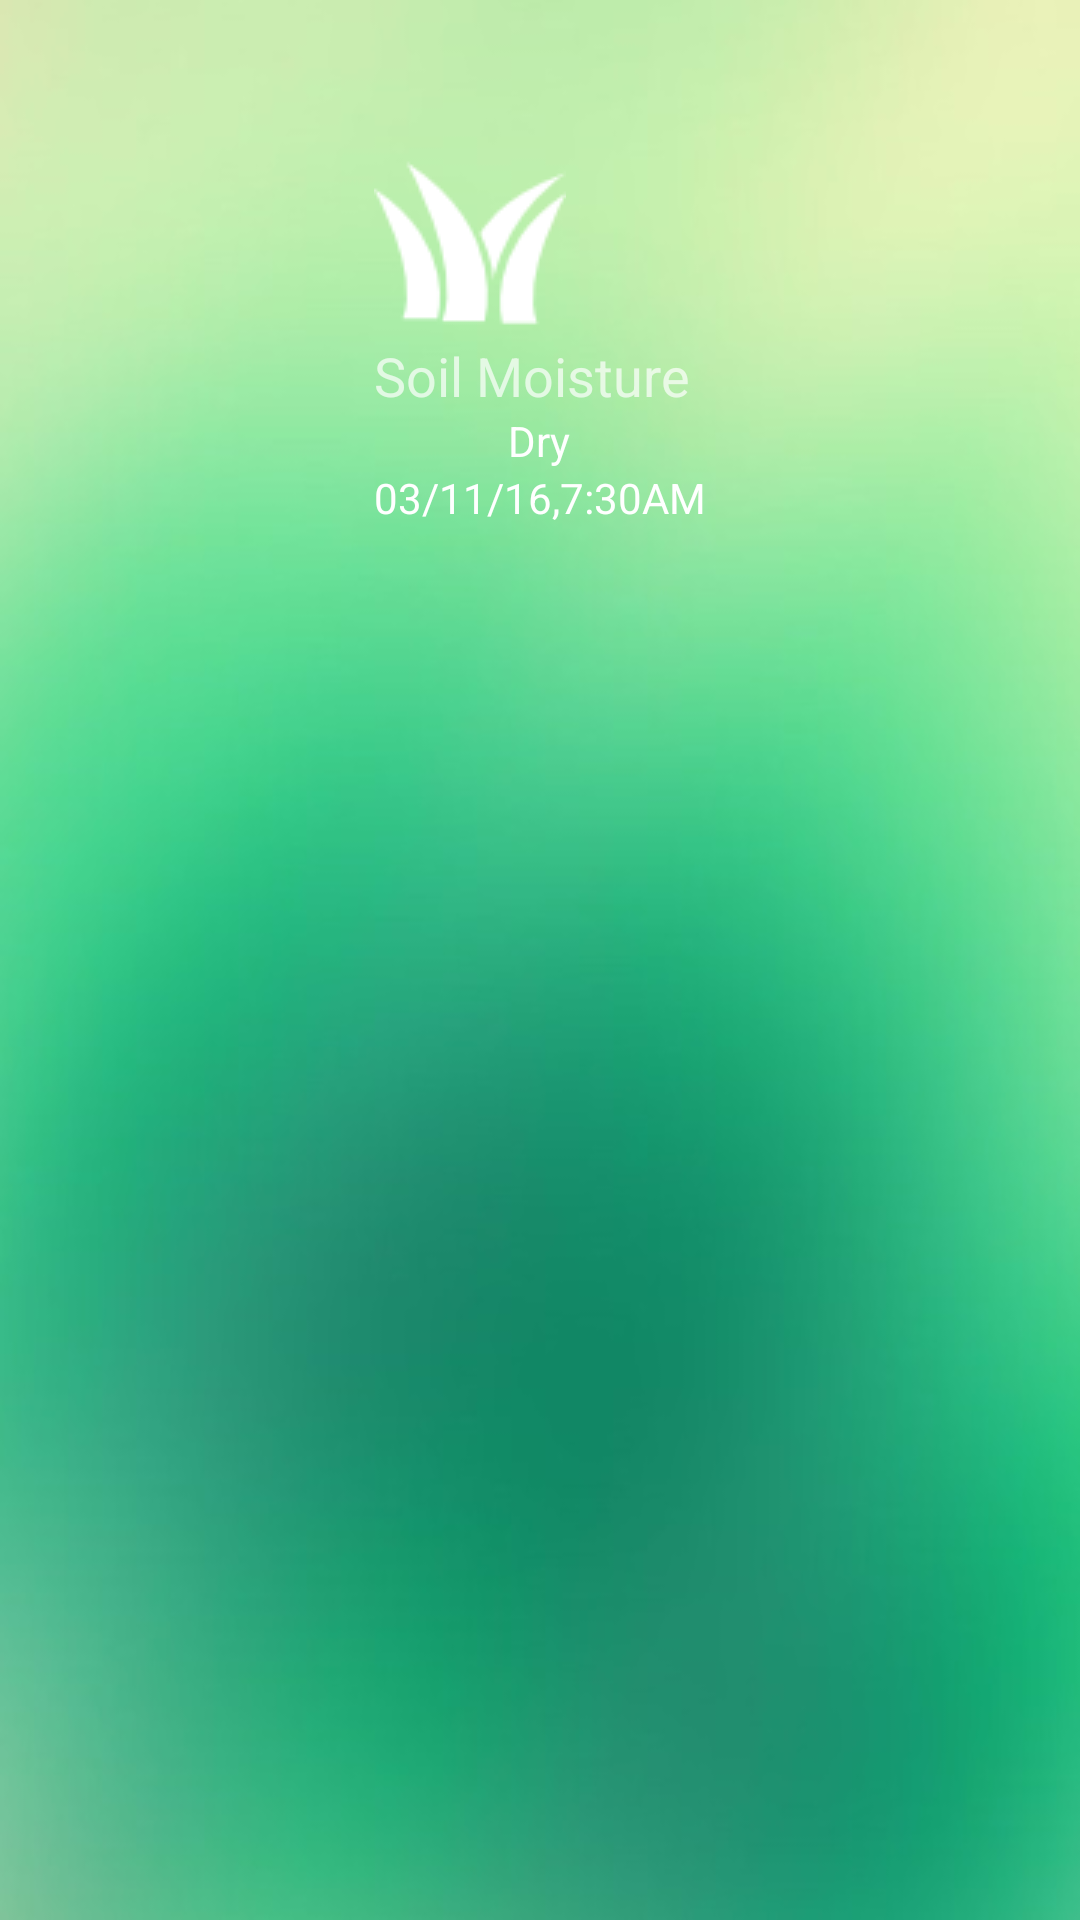

Android layout source for this screen:
<!-- AndroidManifest.xml: application theme AppTheme -->
<!-- res/layout/activity_main_screen.xml -->
<RelativeLayout xmlns:android="http://schemas.android.com/apk/res/android"
    xmlns:tools="http://schemas.android.com/tools" android:layout_width="match_parent"
    android:layout_height="match_parent" android:paddingLeft="@dimen/activity_horizontal_margin"
    android:paddingRight="@dimen/activity_horizontal_margin"
    android:paddingTop="@dimen/activity_vertical_margin"

    android:paddingBottom="@dimen/activity_vertical_margin"
    tools:context="com.example.rhendel03.sprinkler.MainScreen"
    android:background="@drawable/grass">

    <RelativeLayout
        android:layout_width="wrap_content"
        android:layout_height="wrap_content"
        android:id="@+id/relativeLayout"
        android:layout_marginTop="49dp"
        android:layout_alignParentTop="true"
        android:layout_centerHorizontal="true">

        <ImageView
            android:layout_width="wrap_content"
            android:layout_height="wrap_content"
            android:id="@+id/imageView3"
            android:src="@drawable/other" />

        <RelativeLayout
            android:layout_width="wrap_content"
            android:layout_height="wrap_content"
            android:layout_centerHorizontal="true"
            android:layout_below="@+id/imageView3"
            android:id="@+id/relativeLayout2">

            <TextView
                android:layout_width="wrap_content"
                android:layout_height="wrap_content"
                android:textAppearance="?android:attr/textAppearanceMedium"
                android:text="Soil Moisture"
                android:id="@+id/textView" />

            <TextView
                android:layout_width="wrap_content"
                android:layout_height="wrap_content"
                android:textAppearance="?android:attr/textAppearanceSmall"
                android:text="Dry"
                android:id="@+id/textView2"
                android:layout_below="@+id/textView"
                android:layout_centerHorizontal="true"
                android:textColor="#ffffffff" />

            <TextView
                android:layout_width="wrap_content"
                android:layout_height="wrap_content"
                android:textAppearance="?android:attr/textAppearanceSmall"
                android:text="03/11/16,7:30AM"
                android:id="@+id/textView3"
                android:layout_below="@+id/textView2"
                android:layout_centerHorizontal="true"
                android:textColor="#ffffffff" />
        </RelativeLayout>
    </RelativeLayout>

    <RelativeLayout
        android:layout_width="match_parent"
        android:layout_height="wrap_content"
        android:layout_below="@+id/relativeLayout">

        <ListView
            android:layout_width="wrap_content"
            android:layout_height="wrap_content"
            android:id="@+id/complist"

            android:layout_alignParentTop="true"
            android:layout_alignParentStart="true"
            android:layout_marginTop="30dp" />
    </RelativeLayout>

</RelativeLayout>
<!-- resources referenced by this layout -->
<resources>
  <!-- drawable grass: png bitmap (drawable, 95726 bytes) -->
  <!-- drawable other: png bitmap (drawable, 1574 bytes) -->
  <style name="AppTheme" parent="android:Theme.Material">
          
          
          <item name="android:colorPrimary">@color/primary</item>
          
          <item name="android:colorPrimaryDark">@color/primary_dark</item>
          
          <item name="android:colorAccent">@color/accent</item>
          <item name="android:windowBackground">@color/windowBackground</item>
          <item name="android:thumb">@color/switchThumb</item>
          <item name="android:track">@color/switchTrack</item>
      </style>
  <item name="primary" type="color">#558B2F</item>
  <item name="primary_dark" type="color">#33691E</item>
  <item name="accent" type="color">#FAFAFA</item>
  <item name="windowBackground" type="color">#EEEEEE</item>
  <item name="switchThumb" type="color">#33691E</item>
  <item name="switchTrack" type="color">#757575</item>
</resources>
